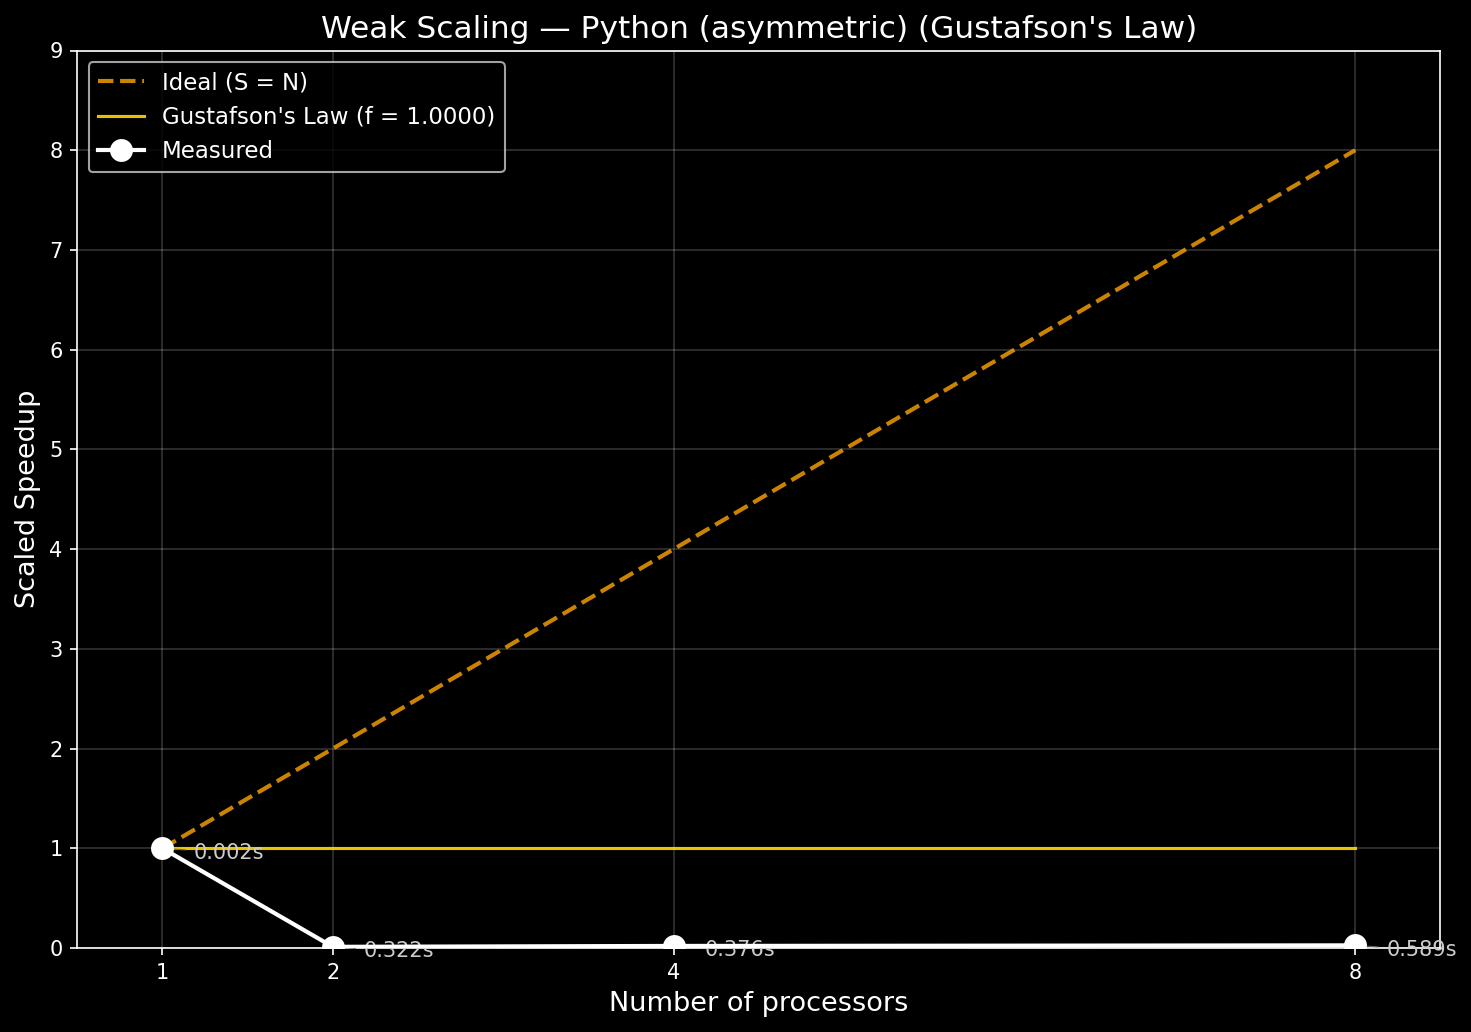

The data file committed next to this chart (first rows):
cores, run, time, branches
1, 1, 0.001870, 3360
1, 2, 0.001790, 3360
1, 3, 0.001730, 3360
1, 4, 0.001700, 3360
1, 5, 0.001770, 3360
1, 6, 0.001810, 3360
1, 7, 0.001710, 3360
1, 8, 0.002650, 3360
1, 9, 0.002850, 3360
1, 10, 0.002250, 3360
2, 1, 0.3779, 6931
2, 2, 0.3108, 6931
2, 3, 0.3114, 6931
2, 4, 0.319, 6931
2, 5, 0.312, 6931
2, 6, 0.3244, 6931
2, 7, 0.3213, 6931
2, 8, 0.3043, 6931
2, 9, 0.3247, 6931
2, 10, 0.3188, 6931
4, 1, 0.3716, 13695
4, 2, 0.3877, 13695
4, 3, 0.376, 13695
4, 4, 0.3685, 13695
4, 5, 0.3688, 13695
4, 6, 0.3773, 13695
4, 7, 0.3748, 13695
4, 8, 0.3749, 13695
4, 9, 0.385, 13695
4, 10, 0.3755, 13695
8, 1, 0.5385, 27990
8, 2, 0.5373, 27990
8, 3, 0.5667, 27990
8, 4, 0.5555, 27990
8, 5, 0.5457, 27990
8, 6, 0.6023, 27990
8, 7, 0.61, 27990
8, 8, 0.6148, 27990
8, 9, 0.6291, 27990
8, 10, 0.6951, 27990
